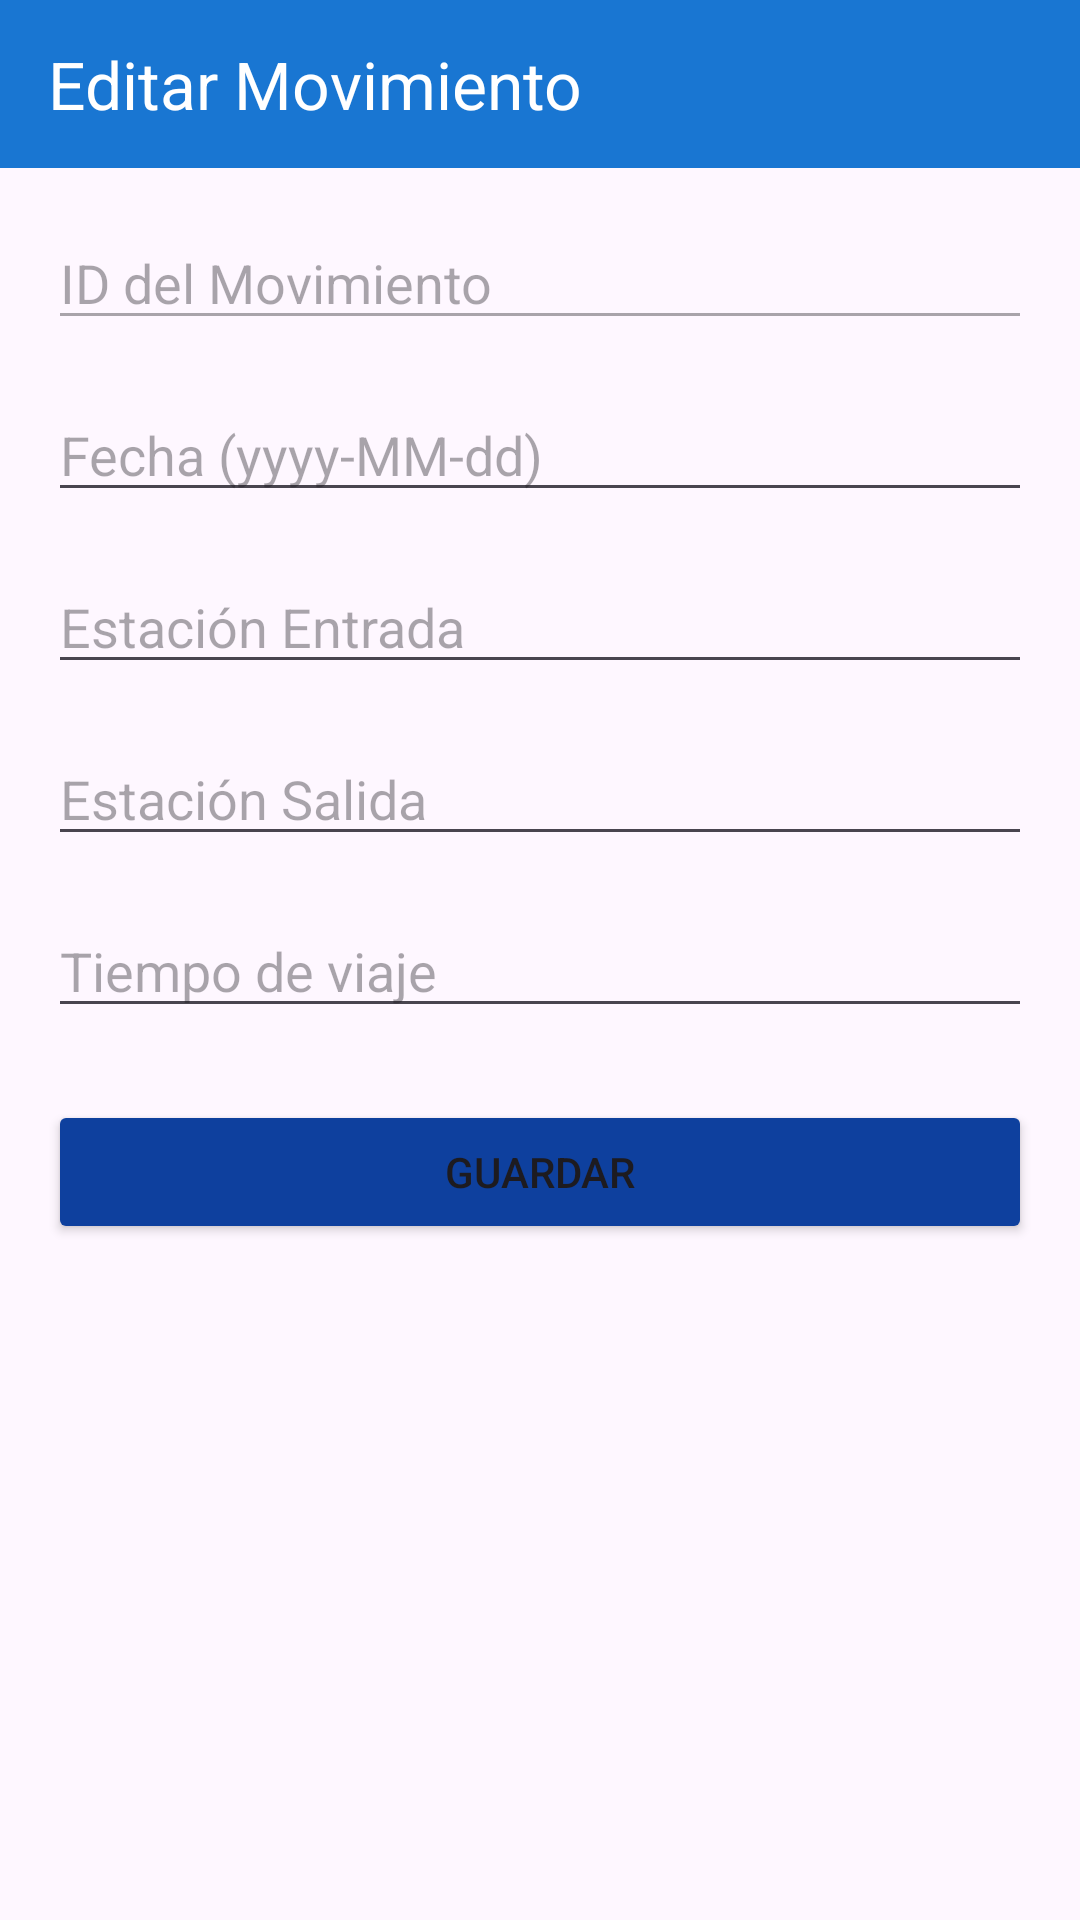

Android layout source for this screen:
<!-- AndroidManifest.xml: application theme Theme.Lab6_20210795 -->
<!-- res/layout/activity_editar_movimiento_linea1.xml -->
<?xml version="1.0" encoding="utf-8"?>
<androidx.constraintlayout.widget.ConstraintLayout
    xmlns:android="http://schemas.android.com/apk/res/android"
    xmlns:app="http://schemas.android.com/apk/res-auto"
    android:id="@+id/main"
    android:layout_width="match_parent"
    android:layout_height="match_parent">

    
    <androidx.appcompat.widget.Toolbar
        android:id="@+id/toolbar"
        android:layout_width="0dp"
        android:layout_height="56dp"
        android:background="@color/blue_700"
        android:elevation="4dp"
        android:paddingStart="16dp"
        android:paddingEnd="16dp"
        app:title="Editar Movimiento"
        app:titleTextColor="@android:color/white"
        app:layout_constraintTop_toTopOf="parent"
        app:layout_constraintStart_toStartOf="parent"
        app:layout_constraintEnd_toEndOf="parent" />

    
    <androidx.constraintlayout.widget.ConstraintLayout
        android:id="@+id/formContainer"
        android:layout_width="0dp"
        android:layout_height="0dp"
        android:padding="16dp"
        app:layout_constraintTop_toBottomOf="@id/toolbar"
        app:layout_constraintStart_toStartOf="parent"
        app:layout_constraintEnd_toEndOf="parent"
        app:layout_constraintBottom_toBottomOf="parent">

        <EditText
            android:id="@+id/etIdMovimiento"
            android:layout_width="0dp"
            android:layout_height="wrap_content"
            android:hint="ID del Movimiento"
            android:inputType="text"
            android:enabled="false"
            app:layout_constraintTop_toTopOf="parent"
            app:layout_constraintStart_toStartOf="parent"
            app:layout_constraintEnd_toEndOf="parent" />

        <EditText
            android:id="@+id/etFecha"
            android:layout_width="0dp"
            android:layout_height="wrap_content"
            android:hint="Fecha (yyyy-MM-dd)"
            android:inputType="date"
            app:layout_constraintTop_toBottomOf="@id/etIdMovimiento"
            app:layout_constraintStart_toStartOf="parent"
            app:layout_constraintEnd_toEndOf="parent"
            android:layout_marginTop="16dp" />


        <EditText
            android:id="@+id/etEstacionEntrada"
            android:layout_width="0dp"
            android:layout_height="wrap_content"
            android:hint="Estación Entrada"
            android:inputType="text"
            app:layout_constraintTop_toBottomOf="@id/etFecha"
            app:layout_constraintStart_toStartOf="parent"
            app:layout_constraintEnd_toEndOf="parent"
            android:layout_marginTop="16dp"/>

        <EditText
            android:id="@+id/etEstacionSalida"
            android:layout_width="0dp"
            android:layout_height="wrap_content"
            android:hint="Estación Salida"
            android:inputType="text"
            app:layout_constraintTop_toBottomOf="@id/etEstacionEntrada"
            app:layout_constraintStart_toStartOf="parent"
            app:layout_constraintEnd_toEndOf="parent"
            android:layout_marginTop="16dp"/>

        <EditText
            android:id="@+id/etTiempoViaje"
            android:layout_width="0dp"
            android:layout_height="wrap_content"
            android:hint="Tiempo de viaje"
            android:inputType="text"
            app:layout_constraintTop_toBottomOf="@id/etEstacionSalida"
            app:layout_constraintStart_toStartOf="parent"
            app:layout_constraintEnd_toEndOf="parent"
            android:layout_marginTop="16dp"/>

        <Button
            android:id="@+id/btnGuardar"
            android:layout_width="0dp"
            android:layout_height="wrap_content"
            android:text="Guardar"
            android:backgroundTint="@color/azul_button"
            app:layout_constraintTop_toBottomOf="@id/etTiempoViaje"
            app:layout_constraintStart_toStartOf="parent"
            app:layout_constraintEnd_toEndOf="parent"
            android:layout_marginTop="24dp" />

    </androidx.constraintlayout.widget.ConstraintLayout>

</androidx.constraintlayout.widget.ConstraintLayout>
<!-- resources referenced by this layout -->
<resources>
  <color name="azul_button">#0E409E</color>
  <color name="blue_700">#1976D2</color>
  <style name="Theme.Lab6_20210795" parent="Base.Theme.Lab6_20210795" />
  <style name="Base.Theme.Lab6_20210795" parent="Theme.Material3.DayNight.NoActionBar">
          
          
      </style>
</resources>
